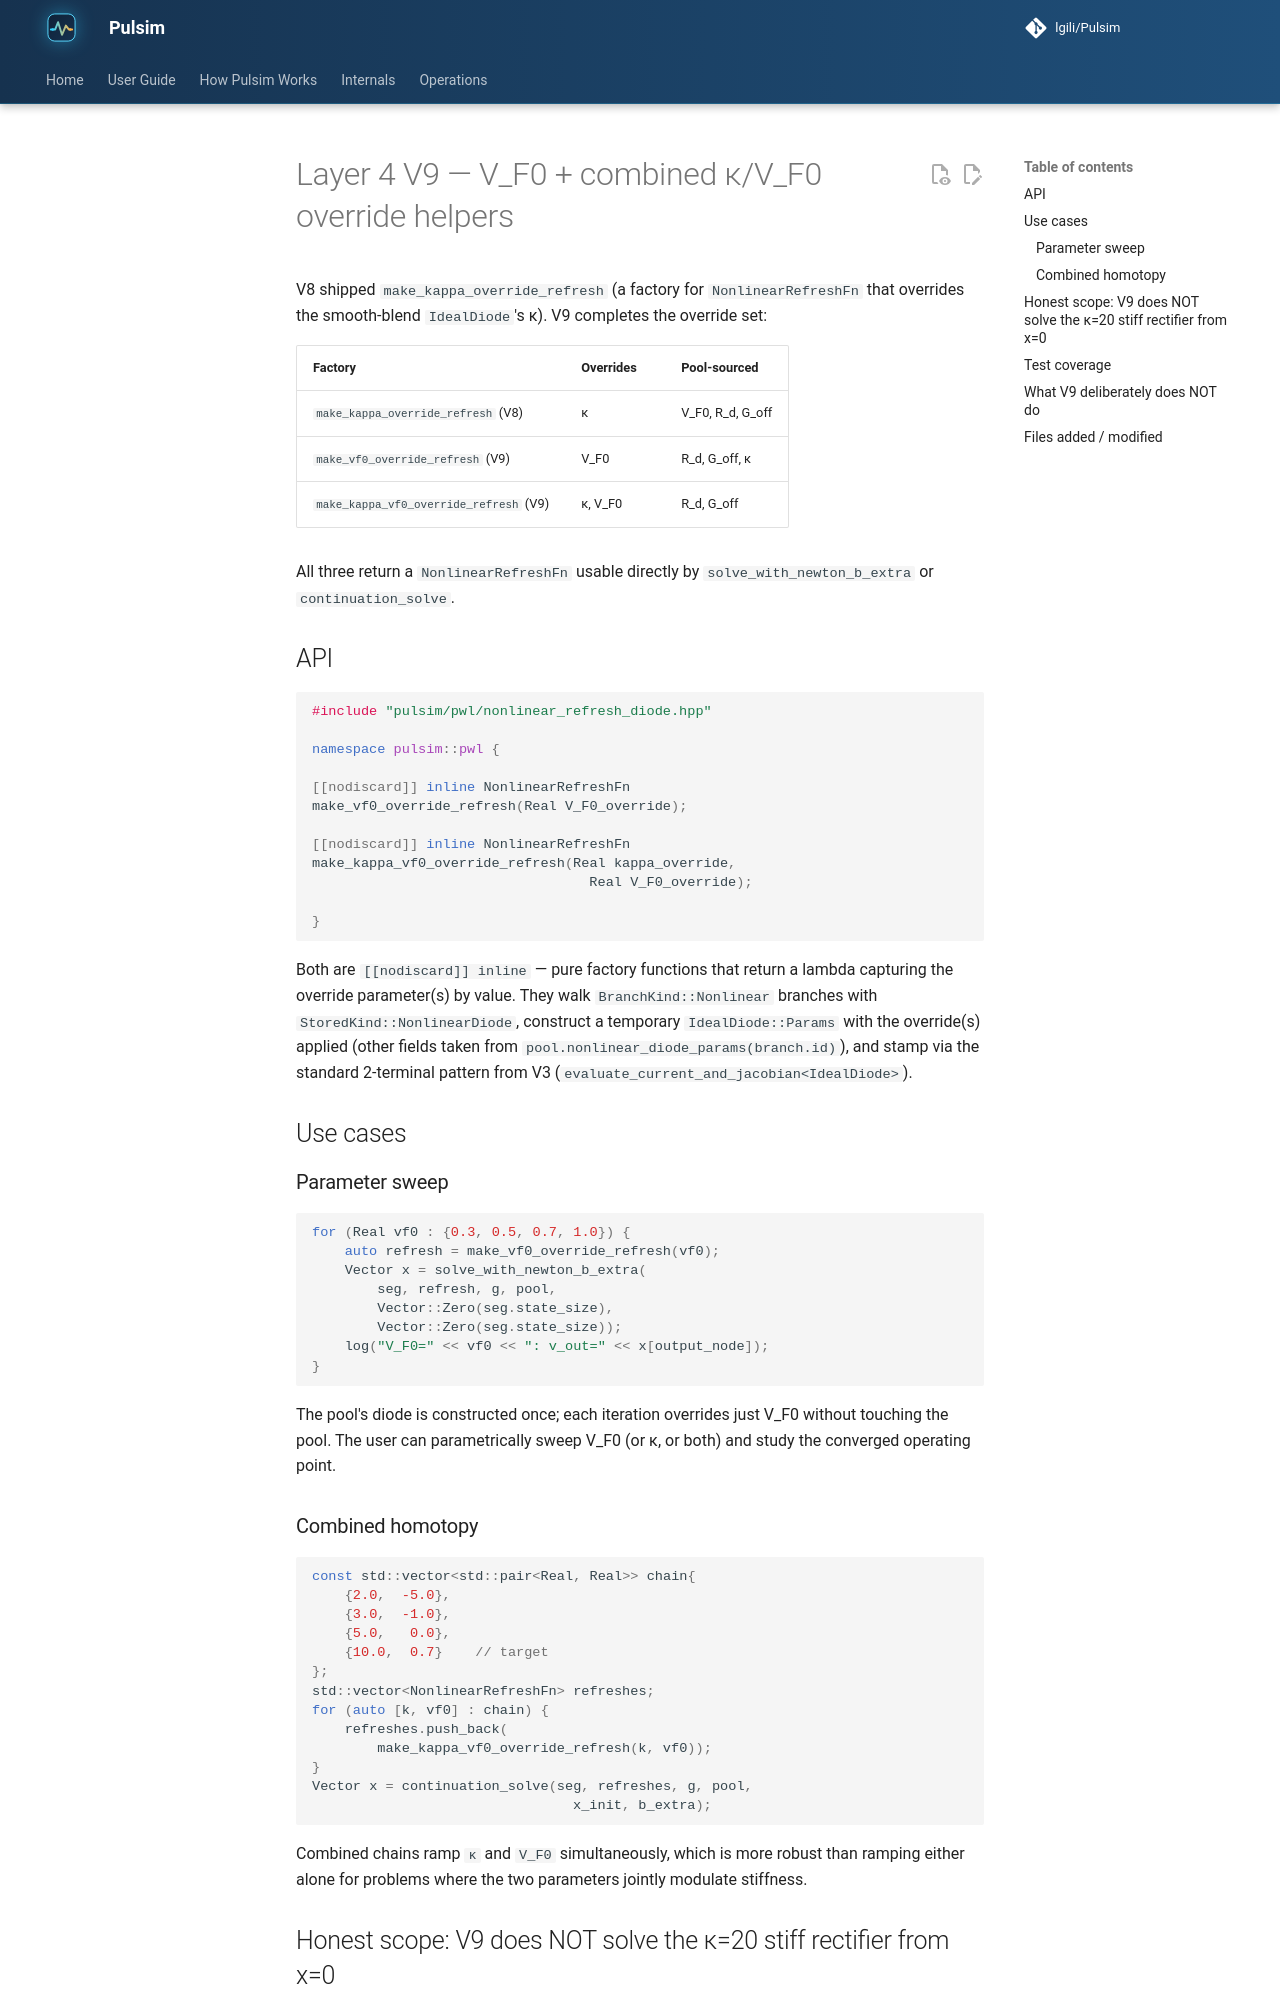

repository: lgili/Pulsim · page: 2.1.0/internals/layer4-v9-vf0-continuation/index.html · generator: mkdocs

# Layer 4 V9 — V_F0 + combined κ/V_F0 override helpers

V8 shipped `make_kappa_override_refresh` (a factory for
`NonlinearRefreshFn` that overrides the smooth-blend
`IdealDiode`'s κ). V9 completes the override set:

| Factory | Overrides | Pool-sourced |
|---------|-----------|--------------|
| `make_kappa_override_refresh` (V8) | κ | V_F0, R_d, G_off |
| `make_vf0_override_refresh` (V9) | V_F0 | R_d, G_off, κ |
| `make_kappa_vf0_override_refresh` (V9) | κ, V_F0 | R_d, G_off |

All three return a `NonlinearRefreshFn` usable directly by
`solve_with_newton_b_extra` or `continuation_solve`.

## API

```cpp
#include "pulsim/pwl/nonlinear_refresh_diode.hpp"

namespace pulsim::pwl {

[[nodiscard]] inline NonlinearRefreshFn
make_vf0_override_refresh(Real V_F0_override);

[[nodiscard]] inline NonlinearRefreshFn
make_kappa_vf0_override_refresh(Real kappa_override,
                                  Real V_F0_override);

}
```

Both are `[[nodiscard]] inline` — pure factory functions that
return a lambda capturing the override parameter(s) by value.
They walk `BranchKind::Nonlinear` branches with
`StoredKind::NonlinearDiode`, construct a temporary
`IdealDiode::Params` with the override(s) applied (other
fields taken from `pool.nonlinear_diode_params(branch.id)`),
and stamp via the standard 2-terminal pattern from V3
(`evaluate_current_and_jacobian<IdealDiode>`).

## Use cases

### Parameter sweep

```cpp
for (Real vf0 : {0.3, 0.5, 0.7, 1.0}) {
    auto refresh = make_vf0_override_refresh(vf0);
    Vector x = solve_with_newton_b_extra(
        seg, refresh, g, pool,
        Vector::Zero(seg.state_size),
        Vector::Zero(seg.state_size));
    log("V_F0=" << vf0 << ": v_out=" << x[output_node]);
}
```

The pool's diode is constructed once; each iteration overrides
just V_F0 without touching the pool. The user can
parametrically sweep V_F0 (or κ, or both) and study the
converged operating point.

### Combined homotopy

```cpp
const std::vector<std::pair<Real, Real>> chain{
    {2.0,  -5.0},
    {3.0,  -1.0},
    {5.0,   0.0},
    {10.0,  0.7}    // target
};
std::vector<NonlinearRefreshFn> refreshes;
for (auto [k, vf0] : chain) {
    refreshes.push_back(
        make_kappa_vf0_override_refresh(k, vf0));
}
Vector x = continuation_solve(seg, refreshes, g, pool,
                                x_init, b_extra);
```

Combined chains ramp `κ` and `V_F0` simultaneously, which is
more robust than ramping either alone for problems where the
two parameters jointly modulate stiffness.
